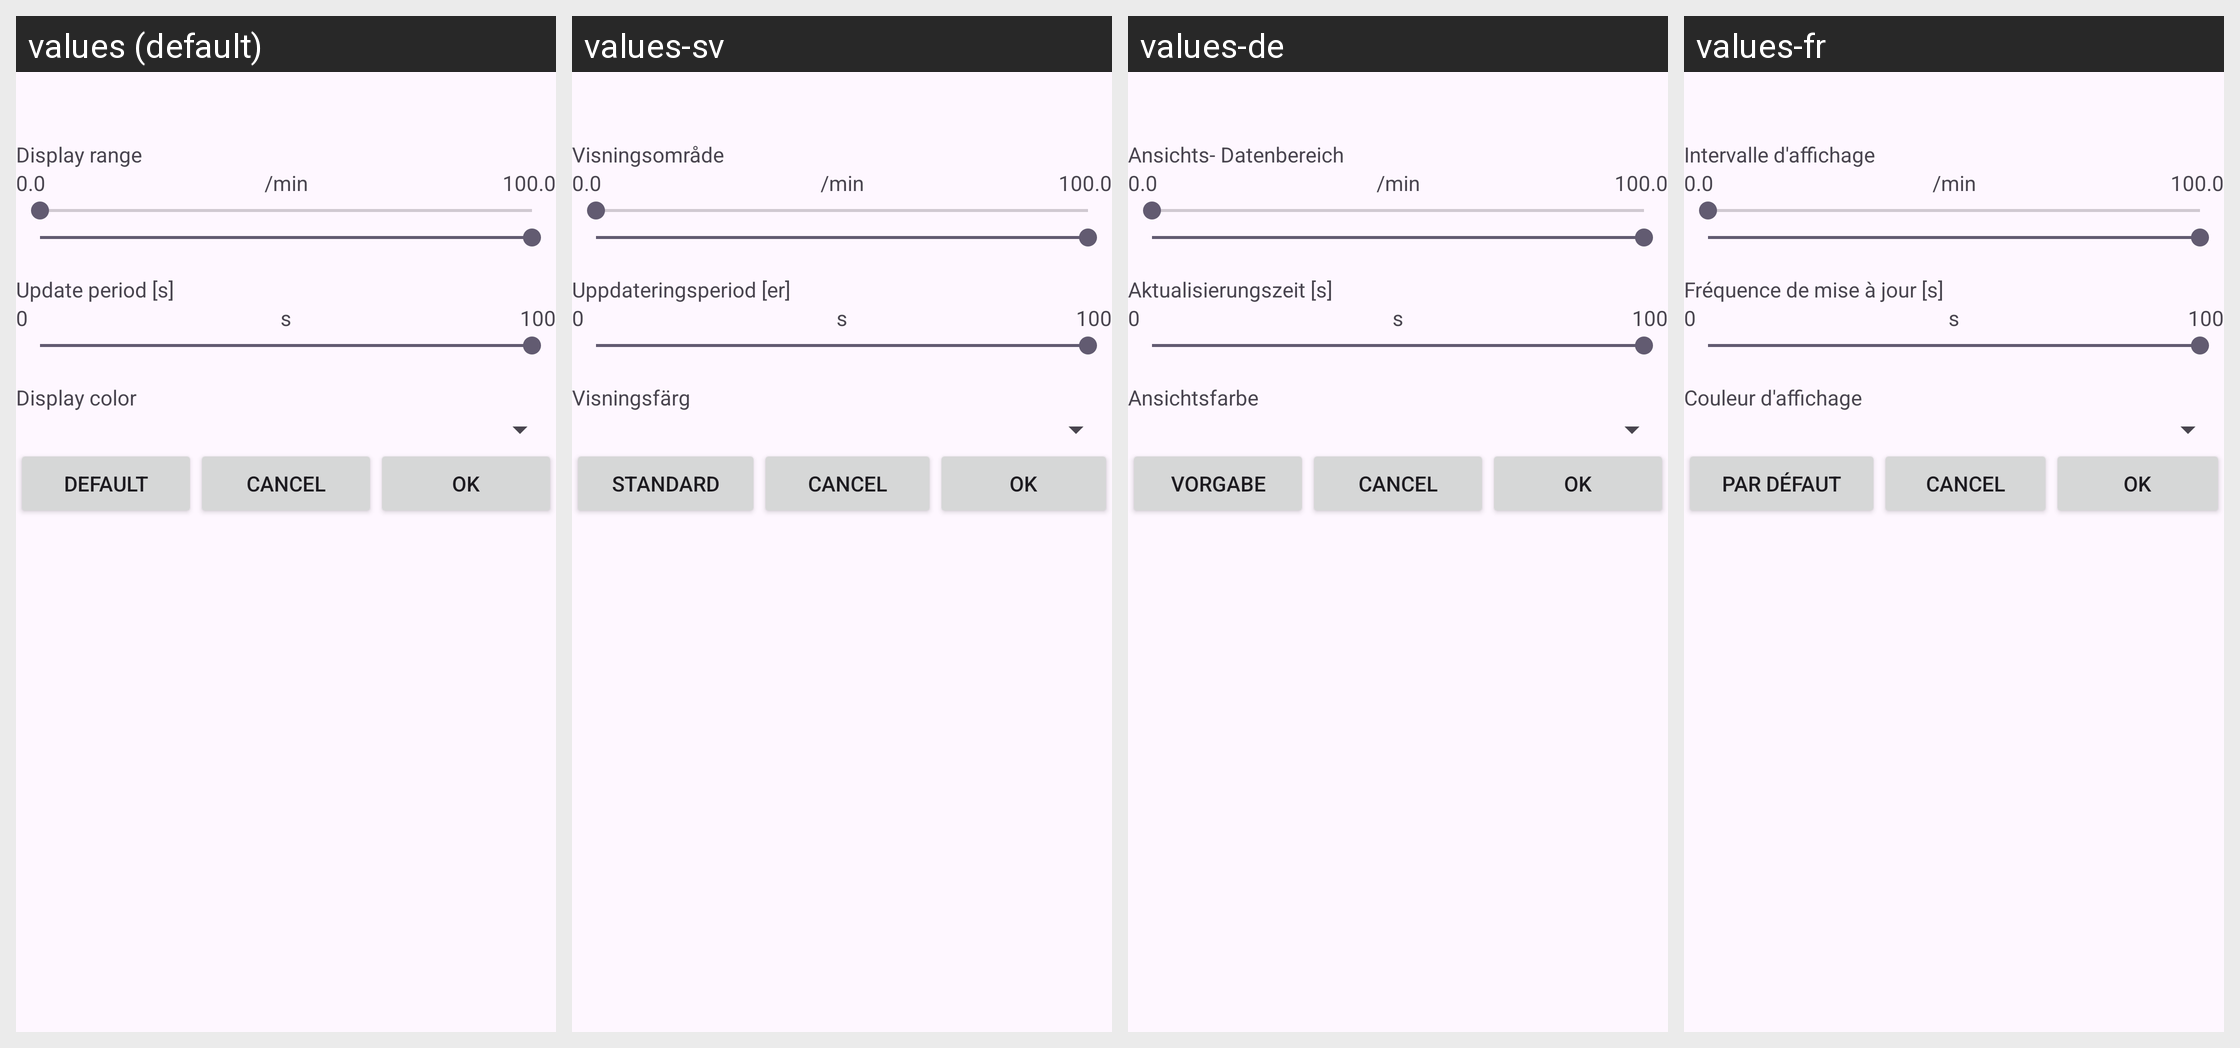

Strings drawn on this Android screen and how each of the app's shown locales translates them:
Android screen res/layout/pid_customization.xml rendered under 4 locales, left to right: values (default), values-sv, values-de, values-fr. Device: Nexus 5 (rendered at 1080×1920; each locale shown at half size, 540×960, under a caption strip naming it); theme AppTheme.
Other locales in the repository, not shown: values-ain, values-am, values-ar, values-be, values-ca, values-ckb, values-cs, values-da, values-el, values-es, values-fa, values-fi, values-gl, values-he, values-hu, values-in, values-it, values-iw, values-ja, values-ko, values-lt, values-nb-rNO, values-nl, values-pl, values-pt, values-pt-rBR, values-pt-rPT, values-ro, values-ru, values-sl, values-sr, values-te, values-tr, values-uk, values-zh-rCN, values-zh-rTW.
Strings drawn on this screen, with the default value and each locale's value (text and hints the layout hard-codes, and strings that could not be matched under every locale, appear in the picture but are not listed):

display_range
  values: Display range
  values-sv: Visningsområde
  values-de: Ansichts- Datenbereich
  values-fr: Intervalle d'affichage

update_period_s
  values: Update period [s]
  values-sv: Uppdateringsperiod [er]
  values-de: Aktualisierungszeit [s]
  values-fr: Fréquence de mise à jour [s]

display_color
  values: Display color
  values-sv: Visningsfärg
  values-de: Ansichtsfarbe
  values-fr: Couleur d'affichage

reset_default
  values: Default
  values-sv: Standard
  values-de: Vorgabe
  values-fr: Par défaut
